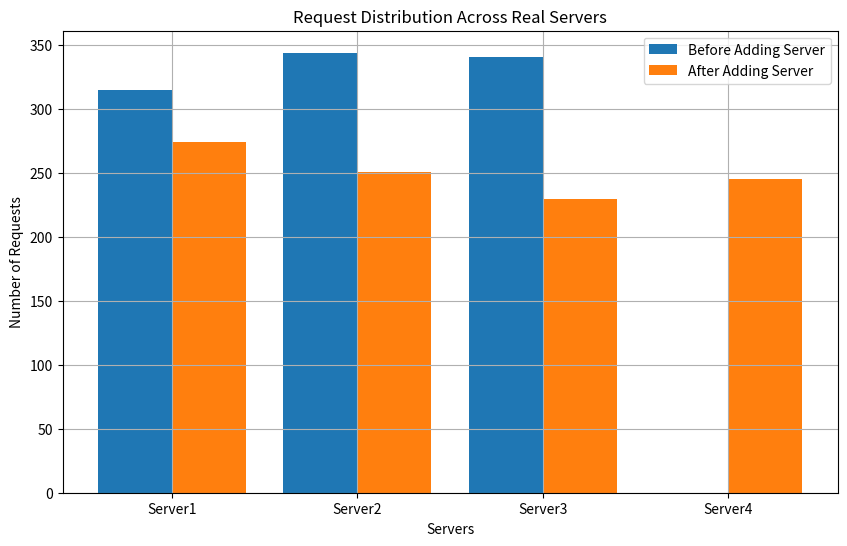

Write the Python code that produced this figure.
import matplotlib.pyplot as plt
import random

# Simulate request distribution
def simulate_requests(num_requests=1000, servers=None):
    if servers is None:
        servers = ['Server1', 'Server2', 'Server3', 'Server4']
    
    distribution = {f"{server}_{i}": 0 for server in servers for i in range(9)}
    
    for _ in range(num_requests):
        request_id = random.randint(1, 100000)
        virtual_server = hash_function(request_id, servers)
        distribution[virtual_server] += 1
    
    return distribution

def hash_function(request_id, servers):
    num_slots = len(servers) * 9
    server_idx = request_id % len(servers)
    virtual_server_idx = (request_id // len(servers)) % 9
    return f"{servers[server_idx]}_{virtual_server_idx}"

def aggregate_by_server(distribution):
    server_counts = {}
    for virtual_server, count in distribution.items():
        real_server = virtual_server.split('_')[0]
        if real_server in server_counts:
            server_counts[real_server] += count
        else:
            server_counts[real_server] = count
    return server_counts

def plot_aggregated_distribution(before, after):
    servers = sorted(set(before.keys()).union(set(after.keys())))
    counts_before = [before.get(server, 0) for server in servers]
    counts_after = [after.get(server, 0) for server in servers]

    x = range(len(servers))
    
    plt.figure(figsize=(10, 6))
    plt.bar(x, counts_before, width=0.4, label='Before Adding Server', align='center')
    plt.bar([p + 0.4 for p in x], counts_after, width=0.4, label='After Adding Server', align='center')

    plt.xlabel('Servers')
    plt.ylabel('Number of Requests')
    plt.title('Request Distribution Across Real Servers')
    plt.xticks([p + 0.2 for p in x], servers)
    plt.legend()
    plt.grid(True)
    plt.show()

if __name__ == '__main__':
    print("Simulating requests before adding new server...")
    servers_before = ['Server1', 'Server2', 'Server3']
    distribution_before = simulate_requests(1000, servers_before)
    print("Distribution before adding new server:", distribution_before)
    
    print("Simulating requests after adding new server...")
    servers_after = ['Server1', 'Server2', 'Server3', 'Server4']
    distribution_after = simulate_requests(1000, servers_after)
    print("Distribution after adding new server:", distribution_after)
    
    # Aggregate counts by real server
    aggregated_before = aggregate_by_server(distribution_before)
    aggregated_after = aggregate_by_server(distribution_after)
    
    # Plot aggregated distribution
    plot_aggregated_distribution(aggregated_before, aggregated_after)
